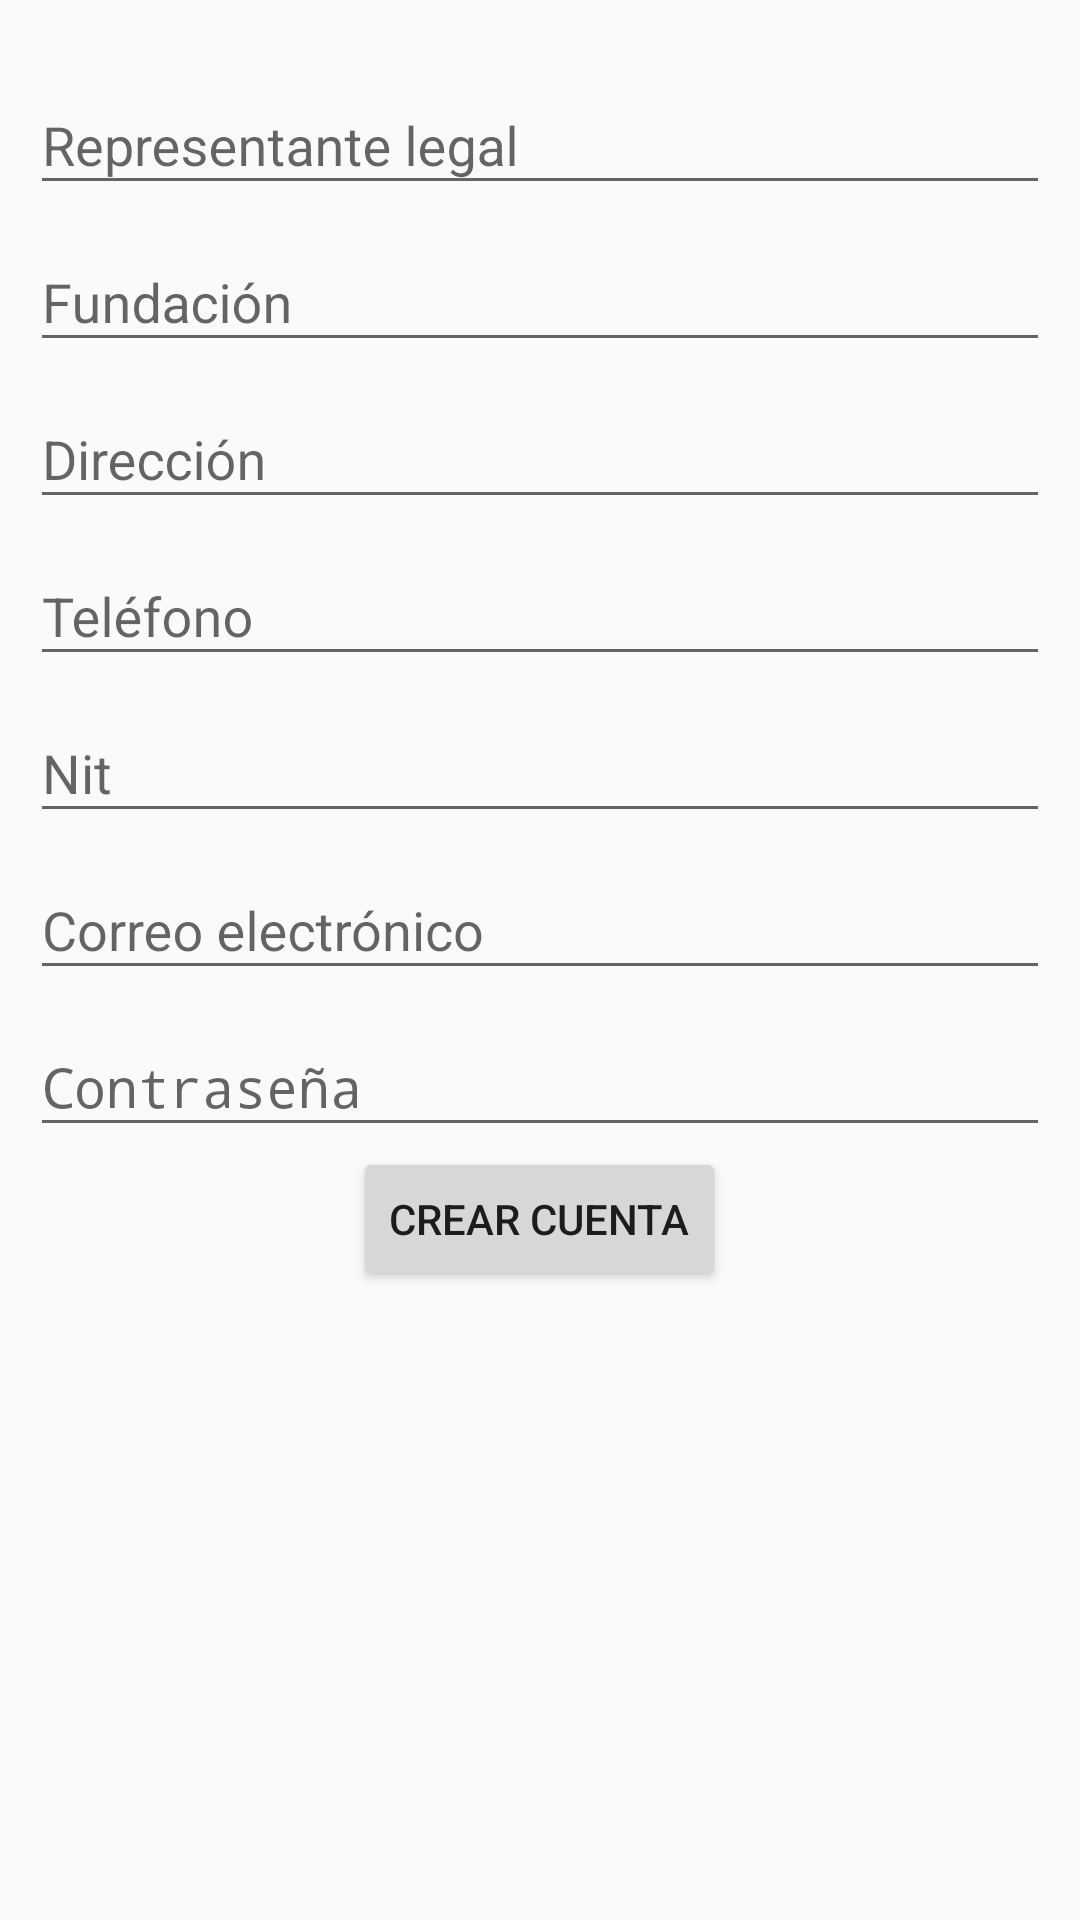

The Android layout XML behind this screen, and the referenced resources:
<!-- AndroidManifest.xml: application theme AppTheme -->
<!-- res/layout/activity_signup.xml -->
<?xml version="1.0" encoding="utf-8"?>
<RelativeLayout xmlns:android="http://schemas.android.com/apk/res/android"
    xmlns:tools="http://schemas.android.com/tools"
    android:layout_width="match_parent"
    android:layout_height="match_parent"
    android:paddingBottom="@dimen/activity_vertical_margin"
    android:paddingLeft="@dimen/activity_horizontal_margin"
    android:paddingRight="@dimen/activity_horizontal_margin"
    android:paddingTop="@dimen/activity_vertical_margin"
    tools:context=".signup.ui.SignupActivity"
    android:id="@+id/layoutMainContainer2">

    <android.support.design.widget.TextInputLayout
        android:layout_width="match_parent"
        android:layout_height="wrap_content"
        android:id="@+id/wraperrepresentante">

        <EditText
            android:layout_width="match_parent"
            android:layout_height="wrap_content"
            android:inputType="textPersonName"
            android:hint="@string/loging.message.personaContacto"
            android:ems="10"
            android:id="@+id/txtRepresentante" />

    </android.support.design.widget.TextInputLayout>

    <android.support.design.widget.TextInputLayout
        android:layout_width="match_parent"
        android:layout_height="wrap_content"
        android:id="@+id/wraperfundacion"
        android:layout_below="@+id/wraperrepresentante">

        <EditText
            android:layout_width="match_parent"
            android:layout_height="wrap_content"
            android:inputType="textPersonName"
            android:hint="@string/loging.message.nombrefundacion"
            android:ems="10"
            android:id="@+id/txtFundacion" />

    </android.support.design.widget.TextInputLayout>

    <android.support.design.widget.TextInputLayout
        android:layout_width="match_parent"
        android:layout_height="wrap_content"
        android:id="@+id/wraperaddress"
        android:layout_below="@+id/wraperfundacion">

        <EditText
            android:layout_width="match_parent"
            android:layout_height="wrap_content"
            android:inputType="textPostalAddress"
            android:hint="@string/loging.message.direccion"
            android:ems="10"
            android:id="@+id/txtAddress" />

    </android.support.design.widget.TextInputLayout>

    <android.support.design.widget.TextInputLayout
        android:layout_width="match_parent"
        android:layout_height="wrap_content"
        android:id="@+id/wraperphone"
        android:layout_below="@+id/wraperaddress">

        <EditText
            android:layout_width="match_parent"
            android:layout_height="wrap_content"
            android:inputType="phone"
            android:hint="@string/loging.message.telefono"
            android:ems="10"
            android:id="@+id/txtTelefono" />

    </android.support.design.widget.TextInputLayout>

    <android.support.design.widget.TextInputLayout
        android:layout_width="match_parent"
        android:layout_height="wrap_content"
        android:id="@+id/wrapernit"
        android:layout_below="@+id/wraperphone">

        <EditText
            android:layout_width="match_parent"
            android:layout_height="wrap_content"
            android:inputType="number"
            android:hint="@string/loging.message.nit"
            android:ems="10"
            android:id="@+id/txtNit"
            />

    </android.support.design.widget.TextInputLayout>

    <android.support.design.widget.TextInputLayout
        android:layout_width="match_parent"
        android:layout_height="wrap_content"
        android:id="@+id/wraperemail"
        android:layout_below="@+id/wrapernit">

        <EditText
            android:layout_width="match_parent"
            android:layout_height="wrap_content"
            android:inputType="textPersonName"
            android:hint="@string/loging.message.email"
            android:ems="10"
            android:id="@+id/txtEmail" />

    </android.support.design.widget.TextInputLayout>


    <android.support.design.widget.TextInputLayout
        android:layout_width="match_parent"
        android:layout_height="wrap_content"
        android:id="@+id/wraperpassword"
        android:layout_below="@+id/wraperemail">

        <EditText
            android:layout_width="match_parent"
            android:ems="10"
            android:layout_height="wrap_content"
            android:inputType="textPassword"
            android:hint="@string/loging.message.password"
            android:id="@+id/txtPassword" />

    </android.support.design.widget.TextInputLayout>


    <LinearLayout
        android:id="@+id/layoutButtons"
        android:orientation="horizontal"
        android:layout_width="wrap_content"
        android:layout_height="wrap_content"
        android:layout_centerHorizontal="true"
        android:layout_below="@+id/wraperpassword"
        >


        <Button
            android:layout_width="wrap_content"
            android:layout_height="wrap_content"
            android:text="@string/signup.button.signup"
            android:id="@+id/btnSignUp" />
    </LinearLayout>

    <ProgressBar

        style="?android:attr/progressBarStyleLarge"
        android:id="@+id/progressBar"
        android:layout_below="@+id/layoutButtons"
        android:layout_width="wrap_content"
        android:layout_height="wrap_content"
        android:visibility="gone"
        android:layout_centerHorizontal="true" />

</RelativeLayout>
<!-- resources referenced by this layout -->
<resources>
  <dimen name="activity_horizontal_margin">10dp</dimen>
  <dimen name="activity_vertical_margin">16dp</dimen>
  <string name="loging.message.direccion">Dirección</string>
  <string name="loging.message.email">Correo electrónico</string>
  <string name="loging.message.nit">Nit</string>
  <string name="loging.message.nombrefundacion">Fundación</string>
  <string name="loging.message.password">Contraseña</string>
  <string name="loging.message.personaContacto">Representante legal</string>
  <string name="loging.message.telefono">Teléfono</string>
  <string name="signup.button.signup">crear cuenta</string>
  <style name="AppTheme" parent="Theme.AppCompat.Light.DarkActionBar">
          
          <item name="colorPrimary">@color/colorPrimary</item>
          <item name="colorPrimaryDark">@color/colorPrimaryDark</item>
          <item name="colorAccent">@color/colorAccent</item>
      </style>
  <color name="colorPrimary">#3076D5</color>
  <color name="colorPrimaryDark">#114488</color>
  <color name="colorAccent">#DC5748</color>
</resources>
